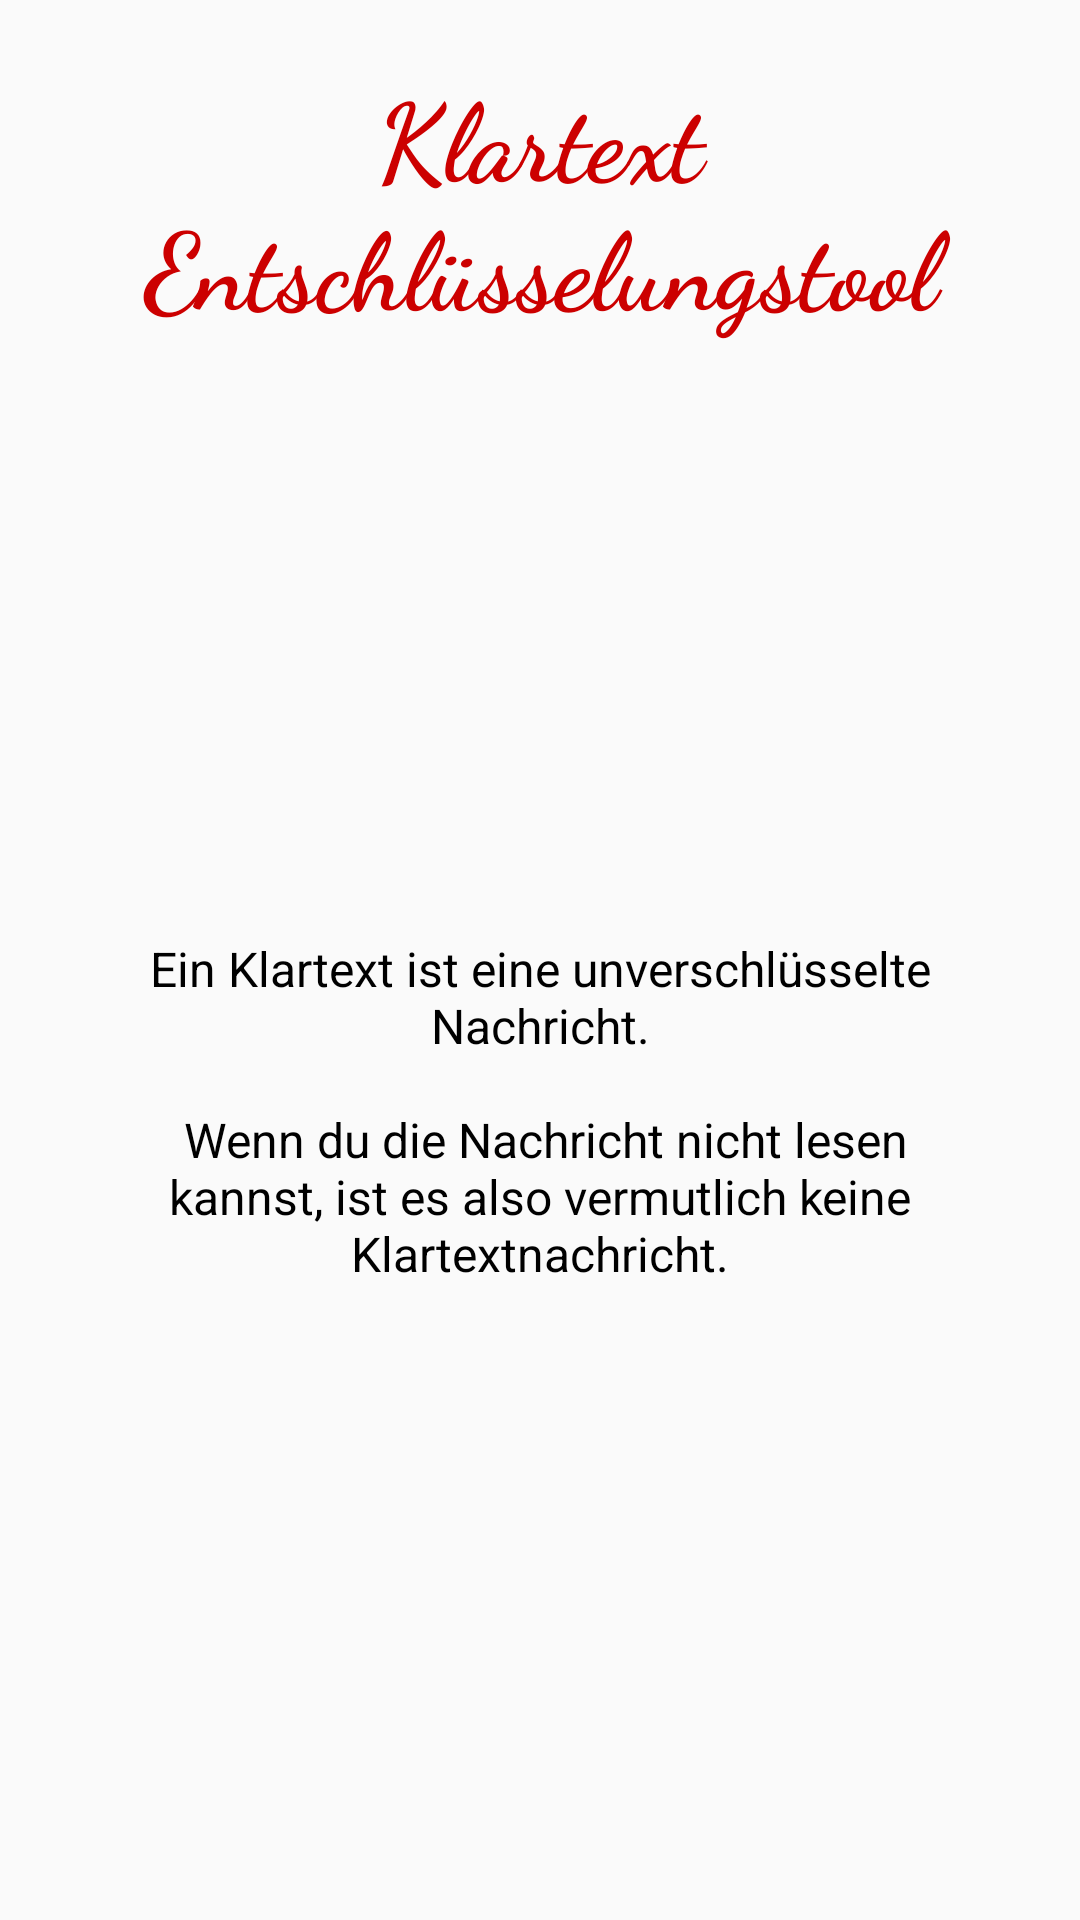

Here is an Android app screen rendered from its layout file. Give the layout XML and the strings, colors and styles it references.
<!-- AndroidManifest.xml: application theme Theme.AppCompat.Light.NoActionBar -->
<!-- res/layout/activity_cryptotools_plain.xml -->
<?xml version="1.0" encoding="utf-8"?>
<LinearLayout xmlns:android="http://schemas.android.com/apk/res/android"
    xmlns:tools="http://schemas.android.com/tools"
    android:layout_width="match_parent"
    android:layout_height="match_parent"
    android:orientation="vertical"
    android:padding="@dimen/margin_screen"
    tools:context=".activities.ActivityCryptotoolsCesar">

    <TextView
        android:id="@+id/activity_encrypt_details_plain_title"
        android:layout_width="match_parent"
        android:layout_height="wrap_content"
        android:layout_marginBottom="@dimen/margin_distance"
        android:layout_weight="0"
        android:gravity="center"
        android:text="@string/cryptotools_plain_title"
        android:textAppearance="@style/font_title_eve" />

    <LinearLayout
        android:layout_width="match_parent"
        android:layout_height="@dimen/height_min_textbox_fullscreen"
        android:layout_weight="1"
        android:gravity="center"
        android:orientation="vertical">

        <TextView
            android:id="@+id/activity_cryptotools_caesar_info"
            android:layout_width="match_parent"
            android:layout_height="wrap_content"
            android:layout_marginTop="@dimen/margin_distance"
            android:layout_marginBottom="@dimen/margin_distance"
            android:gravity="center"
            android:text="@string/cryptotools_plain_info"
            android:textAppearance="@style/font_explanation_default" />

    </LinearLayout>

</LinearLayout>
<!-- resources referenced by this layout -->
<resources>
  <dimen name="height_min_textbox_fullscreen">1000dp</dimen>
  <dimen name="margin_distance">8dp</dimen>
  <dimen name="margin_screen">20dp</dimen>
  <string name="cryptotools_plain_info">Ein Klartext ist eine unverschlüsselte Nachricht.\n\n
          Wenn du die Nachricht nicht lesen kannst, ist es also vermutlich keine Klartextnachricht.</string>
  <string name="cryptotools_plain_title">Klartext Entschlüsselungstool</string>
  <style name="font_explanation_default">
          <item name="android:textSize">16sp</item>
          <item name="android:fontFamily">sans-serif</item>
      </style>
  <style name="font_title_eve">
          <item name="android:textSize">36sp</item>
          <item name="android:fontFamily">cursive</item>
          <item name="android:textStyle">bold</item>
          <item name="android:textColor">@color/colorEve</item>
      </style>
  <color name="colorEve">#cc0000</color>
</resources>
